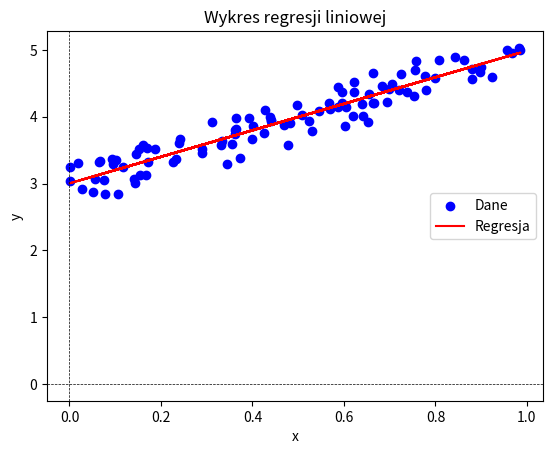

Python code for this plot:
from typing import List
import numpy as np
import matplotlib.pyplot as plt


class LinearRegression:
    def __init__(self):
        self.X = None
        self.y = None
        self.theta = None

    def fit(self, X: np.ndarray, y: np.ndarray):
        self.X = np.c_[np.ones(X.shape[0]), X]
        self.y = y
        self.theta = np.linalg.inv(self.X.T @ self.X) @ self.X.T @ self.y

    def predict(self, X: np.ndarray) -> np.ndarray:
        X_with_bias = np.c_[np.ones(X.shape[0]), X]
        return X_with_bias @ self.theta

    def plot(self):
        plt.scatter(self.X[:, 1], self.y, label='Dane', color='blue')
        plt.plot(self.X[:, 1], self.predict(self.X[:, 1]), color='red', label='Regresja')
        plt.xlabel("x")
        plt.ylabel("y")
        plt.title("Wykres regresji liniowej")
        plt.axhline(0, color='black', linewidth=0.5, linestyle='--')
        plt.axvline(0, color='black', linewidth=0.5, linestyle='--')
        plt.legend()
        plt.show()


def linear_data_generator(n: int, a: float, b: float) -> tuple:
    X = []
    y = []
    for i in range(n):
        X.append(np.random.rand(1))
        y.append(a * X[i] + b + np.random.randn(1)/5)

    return np.array(X).flatten(), np.array(y).flatten()


X, y = linear_data_generator(100, 2, 3)


model = LinearRegression()
model.fit(X, y)


model.plot()

